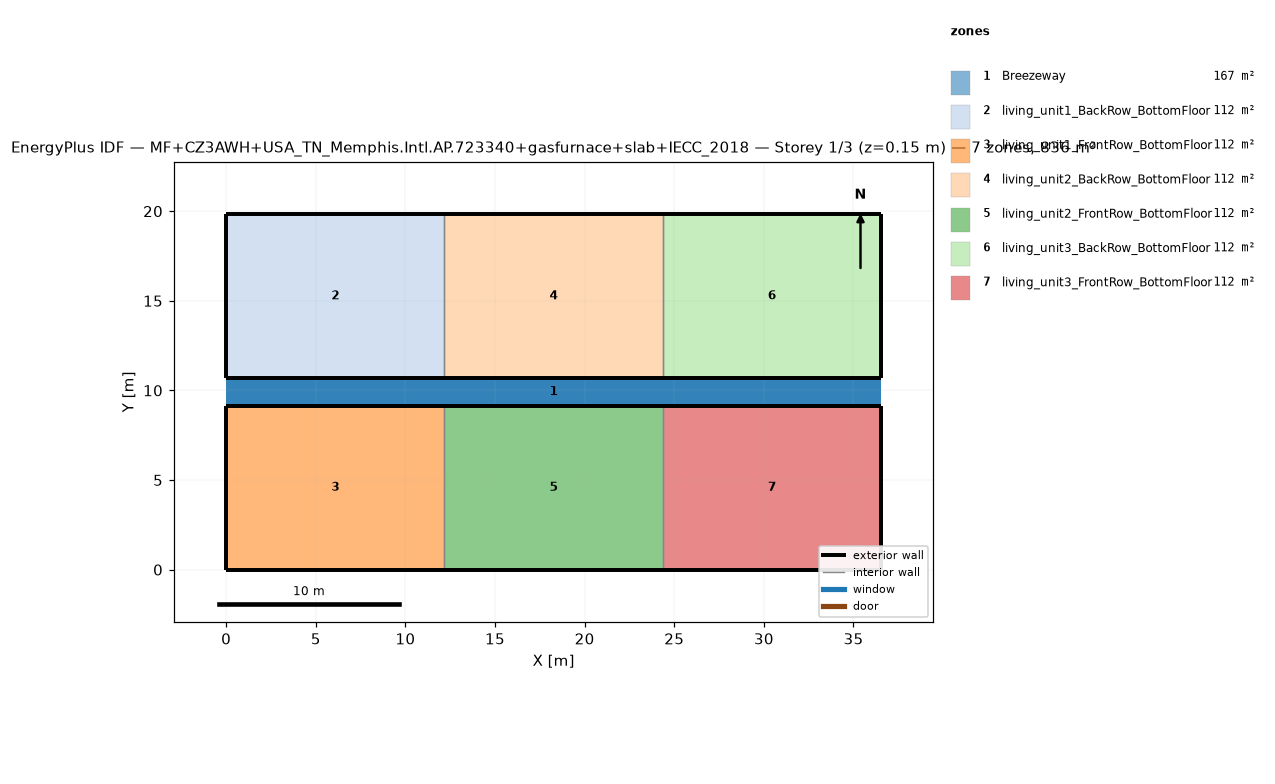
=== STOREY PLAN SPEC (per zone: floor XY polygon, exterior-wall plan segments, windows/doors) ===
zone 1: Breezeway  (167.0 m²)
  floor: (36.54, 9.16) (0.00, 9.16) (0.00, 10.68) (36.54, 10.68)
  floor: (36.54, 9.16) (0.00, 9.16) (0.00, 10.68) (36.54, 10.68)
  floor: (36.54, 9.16) (0.00, 9.16) (0.00, 10.68) (36.54, 10.68)
zone 2: living_unit1_BackRow_BottomFloor  (111.5 m²)
  floor: (12.18, 10.68) (0.00, 10.68) (0.00, 19.84) (12.18, 19.84)
  exterior wall: (0.00, 10.68) – (12.18, 10.68)  [12.2 m]
  exterior wall: (12.18, 19.84) – (0.00, 19.84)  [12.2 m]
  exterior wall: (0.00, 19.84) – (0.00, 10.68)  [9.2 m]
  interior walls: 1
zone 3: living_unit1_FrontRow_BottomFloor  (111.5 m²)
  floor: (12.18, 0.00) (0.00, 0.00) (0.00, 9.16) (12.18, 9.16)
  exterior wall: (0.00, 0.00) – (12.18, 0.00)  [12.2 m]
  exterior wall: (12.18, 9.16) – (0.00, 9.16)  [12.2 m]
  exterior wall: (0.00, 9.16) – (0.00, 0.00)  [9.2 m]
  interior walls: 1
zone 4: living_unit2_BackRow_BottomFloor  (111.5 m²)
  floor: (24.36, 10.68) (12.18, 10.68) (12.18, 19.84) (24.36, 19.84)
  exterior wall: (12.18, 10.68) – (24.36, 10.68)  [12.2 m]
  exterior wall: (24.36, 19.84) – (12.18, 19.84)  [12.2 m]
  interior walls: 2
zone 5: living_unit2_FrontRow_BottomFloor  (111.5 m²)
  floor: (24.36, 0.00) (12.18, 0.00) (12.18, 9.16) (24.36, 9.16)
  exterior wall: (12.18, 0.00) – (24.36, 0.00)  [12.2 m]
  exterior wall: (24.36, 9.16) – (12.18, 9.16)  [12.2 m]
  interior walls: 2
zone 6: living_unit3_BackRow_BottomFloor  (111.5 m²)
  floor: (36.54, 10.68) (24.36, 10.68) (24.36, 19.84) (36.54, 19.84)
  exterior wall: (24.36, 10.68) – (36.54, 10.68)  [12.2 m]
  exterior wall: (36.54, 10.68) – (36.54, 19.84)  [9.2 m]
  exterior wall: (36.54, 19.84) – (24.36, 19.84)  [12.2 m]
  interior walls: 1
zone 7: living_unit3_FrontRow_BottomFloor  (111.5 m²)
  floor: (36.54, 0.00) (24.36, 0.00) (24.36, 9.16) (36.54, 9.16)
  exterior wall: (24.36, 0.00) – (36.54, 0.00)  [12.2 m]
  exterior wall: (36.54, 0.00) – (36.54, 9.16)  [9.2 m]
  exterior wall: (36.54, 9.16) – (24.36, 9.16)  [12.2 m]
  interior walls: 1

=== DERIVED (storey summary) ===
Building: MF+CZ3AWH+USA_TN_Memphis.Intl.AP.723340+gasfurnace+slab+IECC_2018
Storey: 1 of 3  (floor level z = 0.15 m)
Storey gross floor area: 836.2 m²
Zones on this storey: 7
  - Breezeway: floor 167.0 m²
  - living_unit1_BackRow_BottomFloor: floor 111.5 m²; exterior wall 33.5 m (86.9 m²); WWR 0.0%
  - living_unit1_FrontRow_BottomFloor: floor 111.5 m²; exterior wall 33.5 m (86.9 m²); WWR 0.0%
  - living_unit2_BackRow_BottomFloor: floor 111.5 m²; exterior wall 24.4 m (63.1 m²); WWR 0.0%
  - living_unit2_FrontRow_BottomFloor: floor 111.5 m²; exterior wall 24.4 m (63.1 m²); WWR 0.0%
  - living_unit3_BackRow_BottomFloor: floor 111.5 m²; exterior wall 33.5 m (86.9 m²); WWR 0.0%
  - living_unit3_FrontRow_BottomFloor: floor 111.5 m²; exterior wall 33.5 m (86.9 m²); WWR 0.0%
Zone adjacency (shared interzone walls):
  - living_unit1_BackRow_BottomFloor ↔ living_unit2_BackRow_BottomFloor
  - living_unit1_FrontRow_BottomFloor ↔ living_unit2_FrontRow_BottomFloor
  - living_unit2_BackRow_BottomFloor ↔ living_unit3_BackRow_BottomFloor
  - living_unit2_FrontRow_BottomFloor ↔ living_unit3_FrontRow_BottomFloor